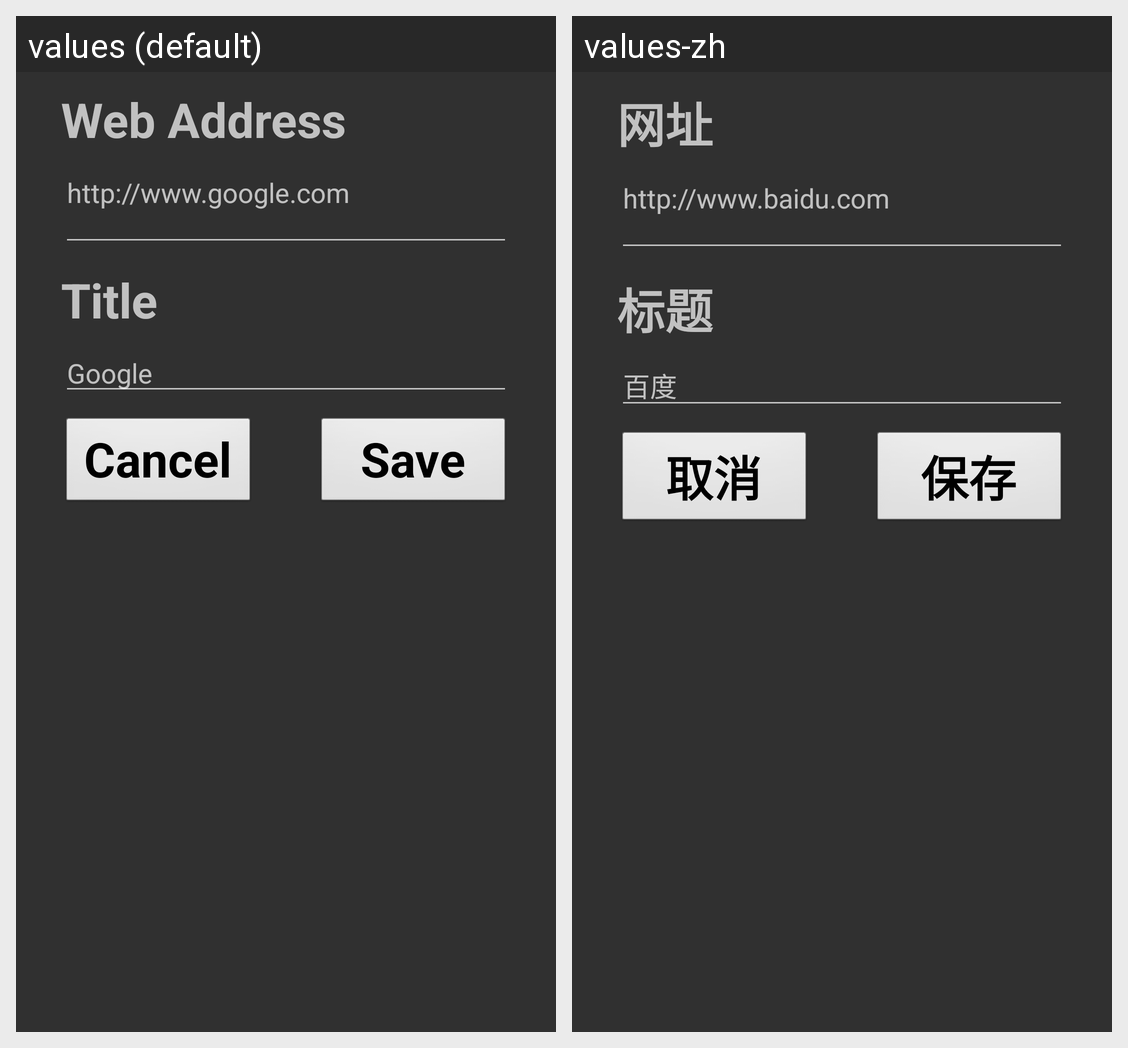

Translations of the strings shown on this Android screen, per locale in the grid:
Android screen res/layout/activity_edit_link.xml rendered under 2 locales, left to right: values (default), values-zh. Device: Nexus 5 (rendered at 1080×1920; each locale shown at half size, 540×960, under a caption strip naming it); theme AppTheme.
Strings drawn on this screen, with the default value and each locale's value (text and hints the layout hard-codes, and strings that could not be matched under every locale, appear in the picture but are not listed):

address
  values: Web Address
  values-zh: 网址

address_default
  values: http://www.google.com
  values-zh: http://www.baidu.com

title
  values: Title
  values-zh: 标题

title_default
  values: Google
  values-zh: 百度

cancel
  values: Cancel
  values-zh: 取消

save
  values: Save
  values-zh: 保存
